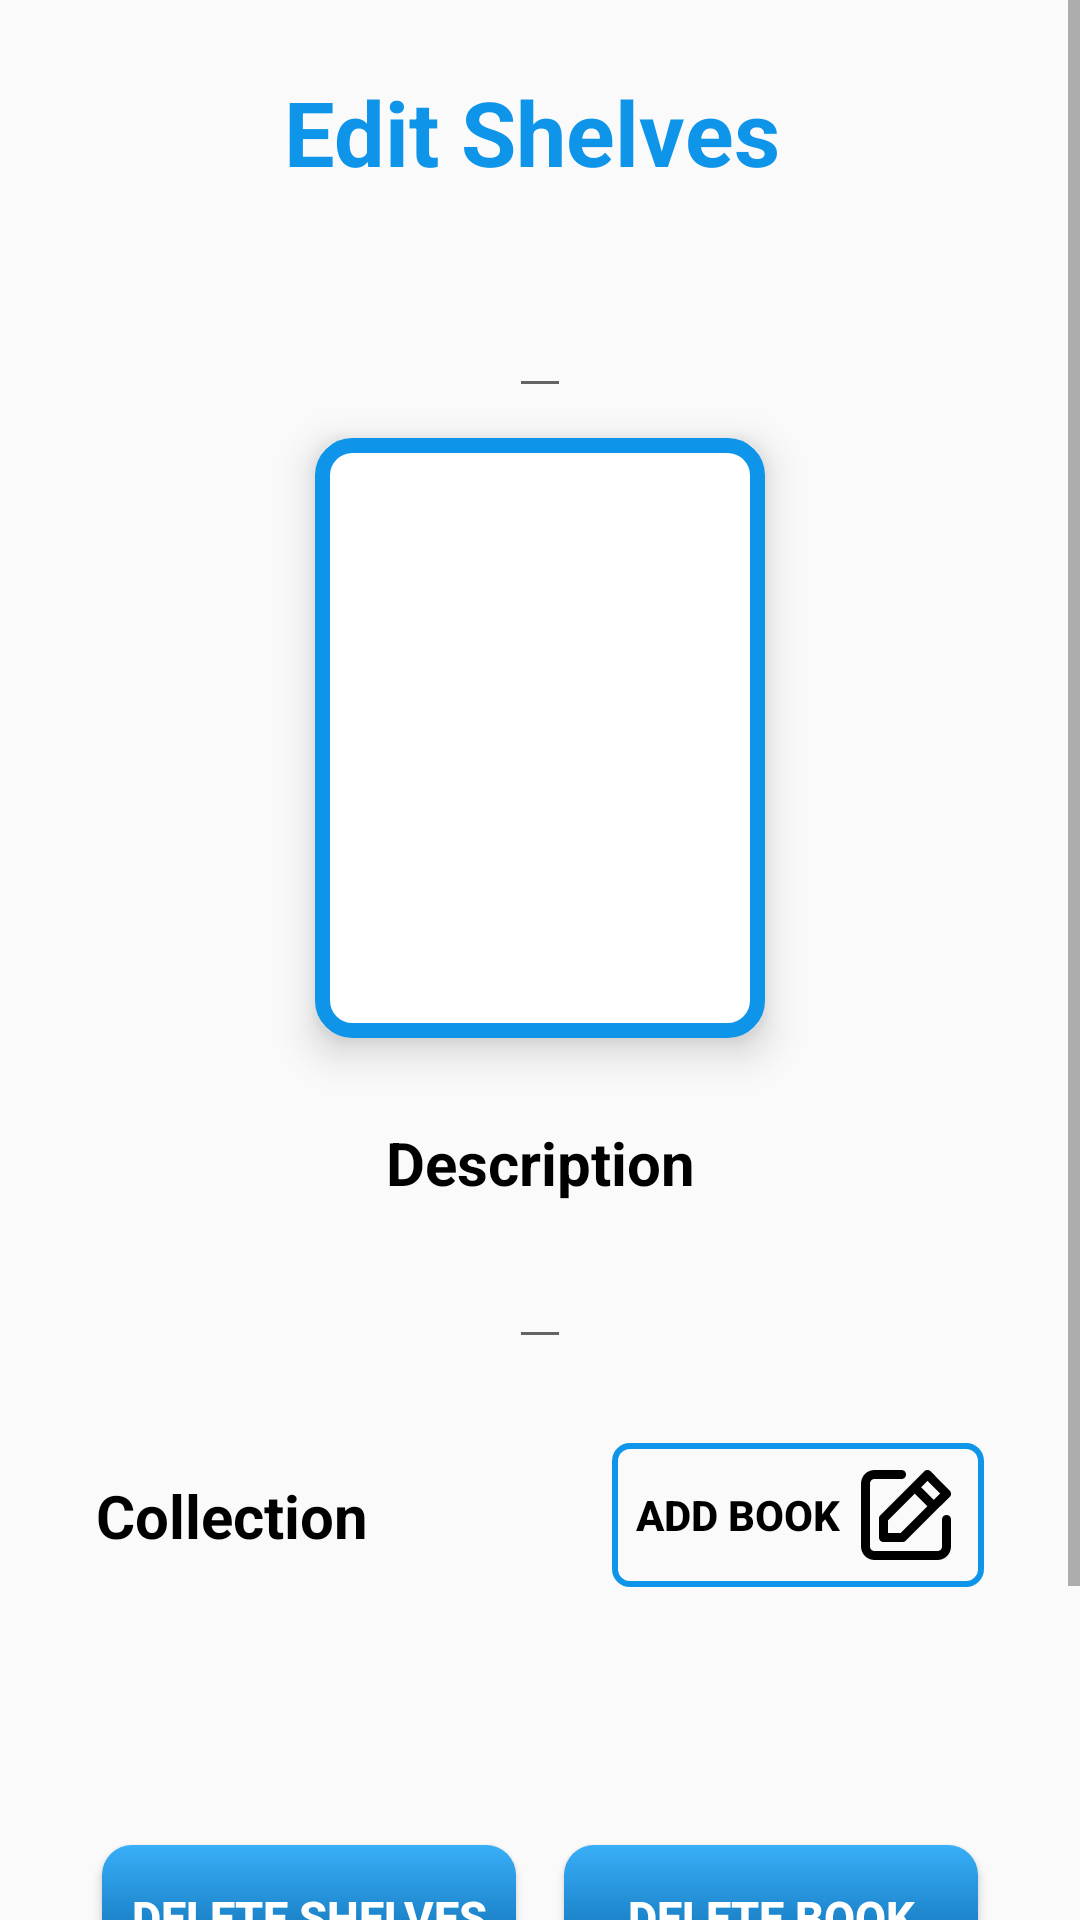

Android layout source for this screen:
<!-- AndroidManifest.xml: application theme Theme.BookMate -->
<!-- res/layout/activity_shelves_page.xml -->
<ScrollView xmlns:android="http://schemas.android.com/apk/res/android"
    xmlns:tools="http://schemas.android.com/tools"
    xmlns:app="http://schemas.android.com/apk/res-auto"
    android:id="@+id/main"
    android:layout_width="match_parent"
    android:layout_height="match_parent"
    android:fillViewport="true"
    tools:context=".ShelvesPageActivity">

    <LinearLayout
        android:layout_width="match_parent"
        android:layout_height="wrap_content"
        android:orientation="vertical"
        android:gravity="center_horizontal"
        android:padding="16dp">

        
        <LinearLayout
            android:layout_width="match_parent"
            android:layout_height="wrap_content"
            android:orientation="horizontal"
            android:gravity="center_vertical|start"
            android:layout_marginBottom="20dp">

            <androidx.appcompat.widget.Toolbar
                android:id="@+id/toolbar"
                android:layout_width="50dp"
                android:layout_height="wrap_content"
                android:elevation="40dp"
                android:theme="@style/ThemeOverlay.AppCompat.ActionBar"
                app:navigationIcon="@drawable/arrow_back" />

            <TextView
                android:layout_width="0dp"
                android:layout_height="wrap_content"
                android:layout_weight="1"
                android:text="Edit Shelves"
                android:textColor="@color/Lochmara_500"
                android:textSize="30sp"
                android:textStyle="bold"
                android:gravity="center_horizontal" />
            <ImageView
                android:layout_width="48dp"
                android:layout_height="48dp"
                android:layout_marginEnd="8dp"
                 />
        </LinearLayout>

        
        <LinearLayout
            android:layout_width="match_parent"
            android:layout_height="wrap_content"
            android:orientation="vertical"
            android:gravity="center_horizontal"
            android:layout_marginBottom="10dp">

            <com.google.android.material.textfield.TextInputEditText
                android:id="@+id/shelf_title"
                android:layout_width="wrap_content"
                android:layout_height="wrap_content"
                android:textColor="@android:color/black"
                android:textSize="20sp"
                android:textStyle="bold"
                android:layout_marginBottom="10dp"
                android:inputType="textEmailAddress"/>

            <LinearLayout
                android:id="@+id/imageFrame"
                android:layout_width="150dp"
                android:layout_height="200dp"
                android:orientation="vertical"
                android:background="@drawable/image_border"
                android:layout_gravity="center"
                android:layout_marginBottom="20dp"
                android:elevation="8dp">

                
                
                
                
                
                
                

                
                <ImageView
                    android:id="@+id/shelves_image"
                    android:layout_width="match_parent"
                    android:layout_height="match_parent"
                    android:contentDescription="Book Image"
                    android:scaleType="centerCrop"
                    android:padding="6dp"
                    android:layout_gravity="center" />

                
                <ImageView
                    android:id="@+id/cameraButton"
                    android:layout_width="40dp"
                    android:layout_height="40dp"
                    android:layout_gravity="end|bottom"
                    android:layout_marginTop="50dp"
                    android:padding="5dp"
                    android:background="@drawable/rounded_edit_text"
                    android:contentDescription="Camera"
                    android:src="@drawable/camera_icon" />
            </LinearLayout>

            <TextView
                android:layout_width="match_parent"
                android:layout_height="wrap_content"
                android:layout_marginBottom="8dp"
                android:text="Description"
                android:textSize="20sp"
                android:textStyle="bold"
                android:textAlignment="center"
                android:textColor="@color/Black"
                android:layout_marginTop="8dp" />


            <com.google.android.material.textfield.TextInputEditText
                android:id="@+id/shelf_description"
                android:layout_width="wrap_content"
                android:layout_height="wrap_content"
                android:textColor="@android:color/black"
                android:textSize="20sp"
                android:textStyle="bold"
                android:layout_marginBottom="10dp"
                android:inputType="textEmailAddress"/>
        </LinearLayout>

        
        <androidx.constraintlayout.widget.ConstraintLayout
            android:layout_width="match_parent"
            android:layout_height="wrap_content"
            android:layout_marginBottom="8dp"
            android:layout_marginTop="8dp"
            android:paddingStart="16dp"
            android:paddingEnd="16dp">

            <TextView
                android:id="@+id/collection_label"
                android:layout_width="wrap_content"
                android:layout_height="wrap_content"
                android:text="Collection"
                android:textColor="@android:color/black"
                android:textSize="20sp"
                android:textStyle="bold"
                app:layout_constraintStart_toStartOf="parent"
                app:layout_constraintTop_toTopOf="parent"
                app:layout_constraintBottom_toBottomOf="parent" />

            <Button
                android:id="@+id/add_book_button"
                android:layout_width="wrap_content"
                android:layout_height="wrap_content"
                android:background="@drawable/border_2px"
                android:drawableRight="@drawable/black_uil_edit"
                android:drawablePadding="4dp"
                android:paddingTop="4dp"
                android:paddingBottom="4dp"
                android:paddingHorizontal="8dp"
                android:text="Add Book"
                android:textStyle="bold"
                android:textColor="@android:color/black"
                android:tint="@android:color/black"
                app:layout_constraintEnd_toEndOf="parent"
                app:layout_constraintTop_toTopOf="parent"
                app:layout_constraintBottom_toBottomOf="parent" />

            <FrameLayout
                android:id="@+id/fragment_container"
                android:layout_width="match_parent"
                android:layout_height="match_parent" />

        </androidx.constraintlayout.widget.ConstraintLayout>

        
        <androidx.recyclerview.widget.RecyclerView
            android:id="@+id/recyclerViewBooks"
            android:layout_width="match_parent"
            android:layout_height="wrap_content"
            android:layout_marginBottom="30dp"
            android:padding="15dp" />

        <GridLayout
            android:layout_width="match_parent"
            android:layout_height="wrap_content"
            android:columnCount="2"
            android:padding="10dp"
            android:layout_marginBottom="10dp"
            android:alignmentMode="alignMargins"
            android:gravity="center"
            android:rowCount="2"
            android:columnOrderPreserved="false">
            <Button
                android:id="@+id/delete_shelf_button"
                android:layout_width="0dp"
                android:layout_height="wrap_content"
                android:layout_columnWeight="1"
                android:layout_margin="8dp"
                android:background="@drawable/gradient_color"
                android:text="Delete Shelves"
                android:textColor="@android:color/white"
                android:textStyle="bold"
                android:textSize="15sp"
                />
            <Button
                android:id="@+id/delete_button"
                android:layout_width="0dp"
                android:layout_height="wrap_content"
                android:layout_columnWeight="1"
                android:layout_margin="8dp"
                android:background="@drawable/gradient_color"
                android:text="Delete book"
                android:textColor="@android:color/white"
                android:textStyle="bold"
                android:textSize="15sp"
                />
            <Button
                android:id="@+id/save_shelf_button"
                android:layout_width="match_parent"
                android:layout_height="wrap_content"
                android:layout_columnSpan="2"
                android:layout_marginTop="20dp"
                android:layout_gravity="center"
                android:background="@drawable/gradient_color"
                android:text="Save shelves"
                android:textColor="@android:color/white"
                android:textStyle="bold"
                android:textSize="15sp" />
        </GridLayout>

    </LinearLayout>
</ScrollView>
<!-- resources referenced by this layout -->
<resources>
  <color name="Black">#000000</color> //Text
  <color name="Lochmara_500">#0E95E9</color> //Form
  <!-- drawable black_uil_edit (drawable) -->
  <?xml version="1.0" encoding="utf-8"?>
  <vector xmlns:android="http://schemas.android.com/apk/res/android"
      android:width="36dp"
      android:height="36dp"
      android:viewportWidth="24"
      android:viewportHeight="24">
      <path
          android:pathData="M21,12C20.735,12 20.48,12.105 20.293,12.293C20.105,12.48 20,12.735 20,13V19C20,19.265 19.895,19.52 19.707,19.707C19.52,19.895 19.265,20 19,20H5C4.735,20 4.48,19.895 4.293,19.707C4.105,19.52 4,19.265 4,19V5C4,4.735 4.105,4.48 4.293,4.293C4.48,4.105 4.735,4 5,4H11C11.265,4 11.52,3.895 11.707,3.707C11.895,3.52 12,3.265 12,3C12,2.735 11.895,2.48 11.707,2.293C11.52,2.105 11.265,2 11,2H5C4.204,2 3.441,2.316 2.879,2.879C2.316,3.441 2,4.204 2,5V19C2,19.796 2.316,20.559 2.879,21.121C3.441,21.684 4.204,22 5,22H19C19.796,22 20.559,21.684 21.121,21.121C21.684,20.559 22,19.796 22,19V13C22,12.735 21.895,12.48 21.707,12.293C21.52,12.105 21.265,12 21,12ZM6,12.76V17C6,17.265 6.105,17.52 6.293,17.707C6.48,17.895 6.735,18 7,18H11.24C11.372,18.001 11.502,17.976 11.624,17.926C11.746,17.876 11.857,17.803 11.95,17.71L18.87,10.78L21.71,8C21.804,7.907 21.878,7.796 21.929,7.675C21.98,7.553 22.006,7.422 22.006,7.29C22.006,7.158 21.98,7.027 21.929,6.905C21.878,6.784 21.804,6.673 21.71,6.58L17.47,2.29C17.377,2.196 17.266,2.122 17.145,2.071C17.023,2.02 16.892,1.994 16.76,1.994C16.628,1.994 16.497,2.02 16.375,2.071C16.254,2.122 16.143,2.196 16.05,2.29L13.23,5.12L6.29,12.05C6.197,12.143 6.124,12.254 6.074,12.376C6.024,12.498 5.999,12.628 6,12.76ZM16.76,4.41L19.59,7.24L18.17,8.66L15.34,5.83L16.76,4.41ZM8,13.17L13.93,7.24L16.76,10.07L10.83,16H8V13.17Z"
          android:fillColor="#000000"/>
  </vector>
  <!-- drawable border_2px (drawable) -->
  <?xml version="1.0" encoding="utf-8"?>
  <shape xmlns:android="http://schemas.android.com/apk/res/android">
      <solid android:color="@android:color/transparent" />
      <stroke android:width="2dp" android:color="@color/Lochmara_500" />
      <corners android:radius="5dp" /> 
  </shape>
  <!-- drawable camera_icon (drawable) -->
  <vector xmlns:android="http://schemas.android.com/apk/res/android" android:height="20dp" android:tint="#FFFFFF" android:viewportHeight="24" android:viewportWidth="24" android:width="24dp">
        
      <path android:fillColor="@android:color/white" android:pathData="M12,12m-3.2,0a3.2,3.2 0,1 1,6.4 0a3.2,3.2 0,1 1,-6.4 0"/>
        
      <path android:fillColor="@android:color/white" android:pathData="M9,2L7.17,4L4,4c-1.1,0 -2,0.9 -2,2v12c0,1.1 0.9,2 2,2h16c1.1,0 2,-0.9 2,-2L22,6c0,-1.1 -0.9,-2 -2,-2h-3.17L15,2L9,2zM12,17c-2.76,0 -5,-2.24 -5,-5s2.24,-5 5,-5 5,2.24 5,5 -2.24,5 -5,5z"/>
      
  </vector>
  <!-- drawable gradient_color (drawable) -->
  <?xml version="1.0" encoding="utf-8"?>
  <shape xmlns:android="http://schemas.android.com/apk/res/android">
      <gradient
          android:type="linear"
          android:angle="270"
          android:startColor="#38AFF8"
          android:endColor="#035DA1" />
      <corners android:radius="10dp" />
  </shape>
  <!-- drawable image_border (drawable) -->
  <?xml version="1.0" encoding="utf-8"?>
  <shape xmlns:android="http://schemas.android.com/apk/res/android">
      <solid android:color="#FFFFFF" /> 
      <stroke
          android:width="5dp"
          android:color="@color/Lochmara_500" /> 
      <corners android:radius="10dp" /> 
  </shape>
  <!-- drawable rounded_edit_text (drawable) -->
  <?xml version="1.0" encoding="utf-8"?>
  <shape xmlns:android="http://schemas.android.com/apk/res/android">
      <solid android:color="@color/Lochmara_500" />
      <corners android:radius="5dp" />
      <stroke android:width="1dp" android:color="@color/Lochmara_400" />
  </shape>
  <style name="Theme.BookMate" parent="Base.Theme.BookMate" />
  <color name="Lochmara_400">#38AFF8</color> //Label, Appname
  <style name="Base.Theme.BookMate" parent="Theme.AppCompat.Light.NoActionBar">
          
          
      </style>
</resources>
